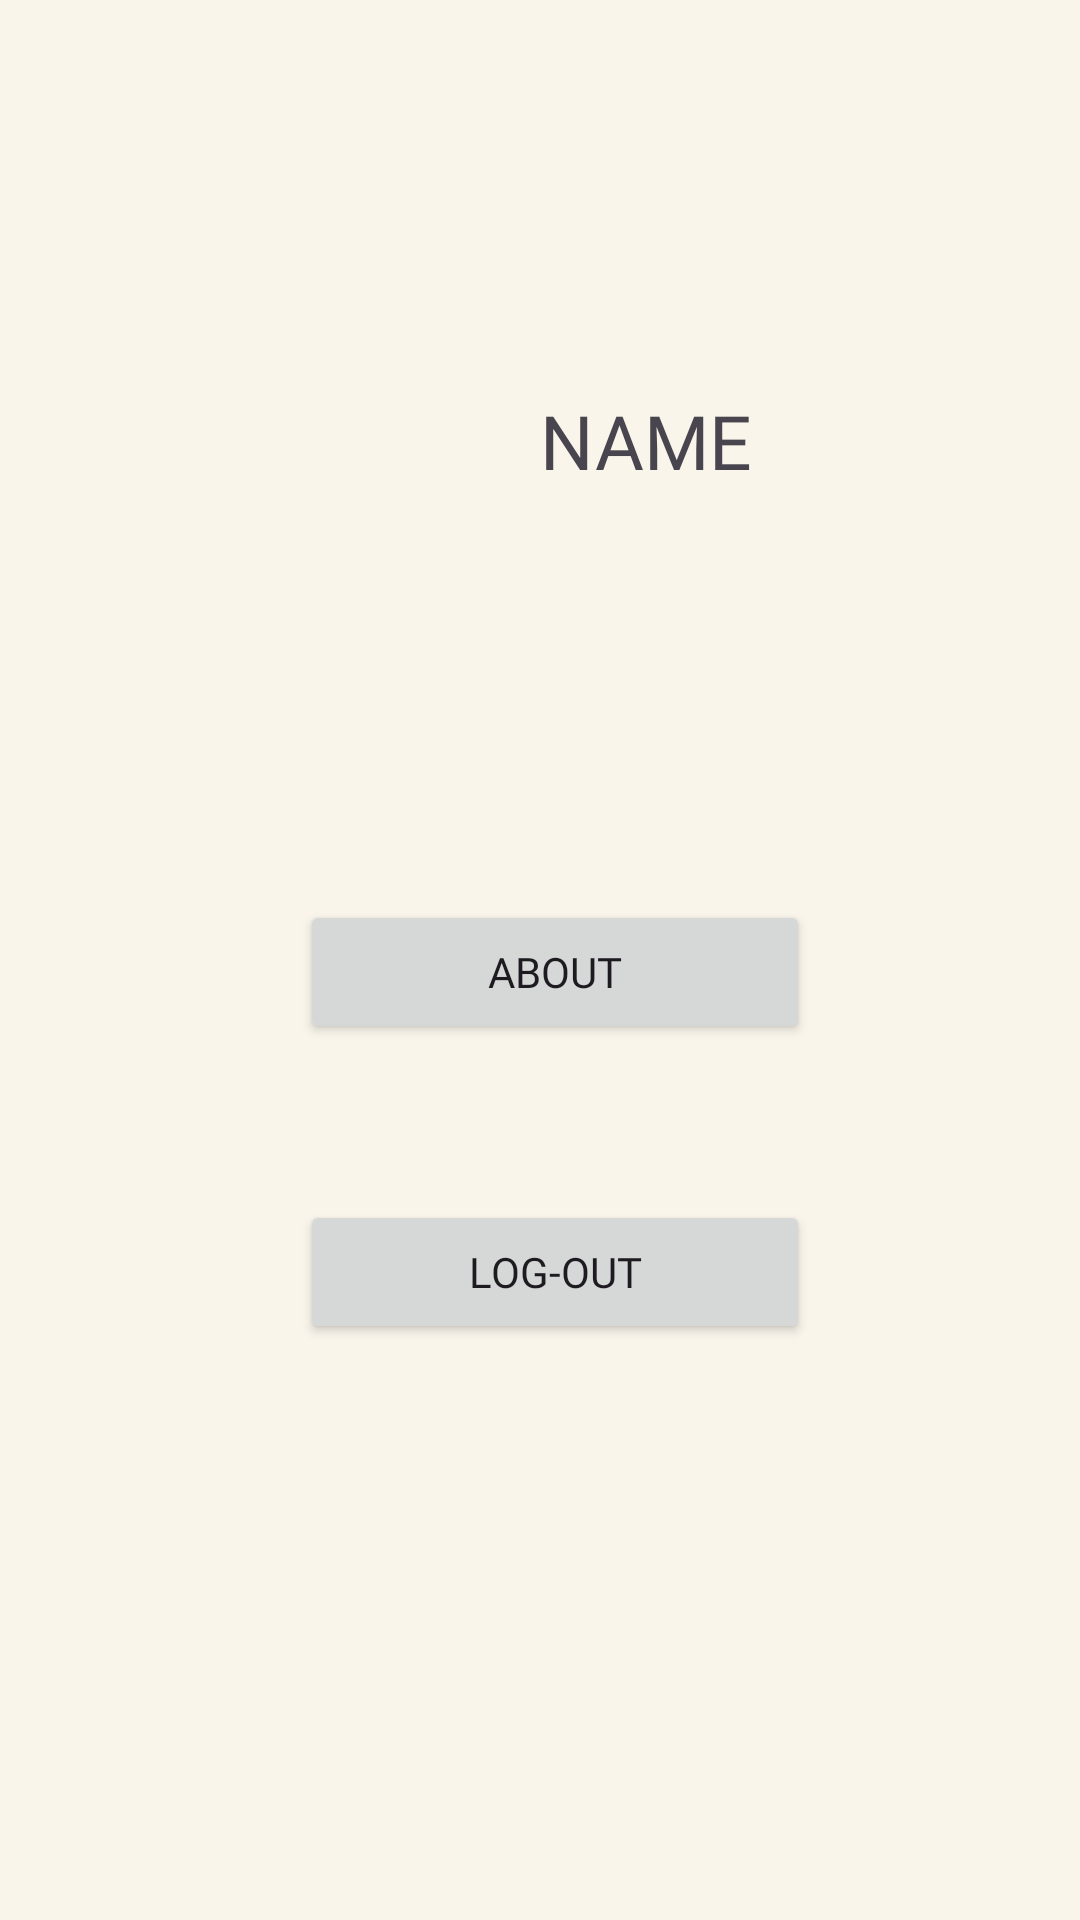

Android layout source for this screen:
<!-- AndroidManifest.xml: application theme Theme.PracticeCrude -->
<!-- res/layout/fragment_profile.xml -->
<?xml version="1.0" encoding="utf-8"?>
<FrameLayout xmlns:android="http://schemas.android.com/apk/res/android"
    xmlns:tools="http://schemas android.com/tools"
    android:layout_width="match_parent"
    android:layout_height="match_parent"
    android:background="#F9F5EB"
    tools:context=".profileFragment">

    <Button
        android:id="@+id/logout"
        android:layout_width="170dp"
        android:layout_height="wrap_content"
        android:layout_marginStart="100dp"
        android:layout_marginTop="400dp"
        android:fontFamily="@font/sen_bold"
        android:text="Log-out" />

    <Button
        android:id="@+id/button2"
        android:layout_width="170dp"
        android:layout_height="wrap_content"
        android:layout_marginStart="100dp"
        android:layout_marginTop="300dp"
        android:fontFamily="@font/sen_bold"
        android:text="About" />

    <FrameLayout
        android:layout_width="300dp"
        android:layout_height="150dp"
        android:layout_marginStart="20dp"
        android:layout_marginTop="50dp">


        <TextView
            android:id="@+id/username"
            android:layout_width="wrap_content"
            android:layout_height="wrap_content"
            android:layout_marginStart="160dp"
            android:layout_marginTop="80dp"
            android:fontFamily="@font/sen_extrabold"
            android:text="NAME"
            android:textSize="25sp" />

        <ImageView
            android:id="@+id/imageView"
            android:layout_width="4dp"
            android:layout_height="3dp"
            android:layout_marginStart="80dp"
            android:layout_marginTop="100dp"/>
    </FrameLayout>
</FrameLayout>
<!-- resources referenced by this layout -->
<resources>
  <style name="Theme.PracticeCrude" parent="Base.Theme.PracticeCrude" />
  <style name="Base.Theme.PracticeCrude" parent="Theme.Material3.DayNight.NoActionBar">
          
          
      </style>
</resources>
